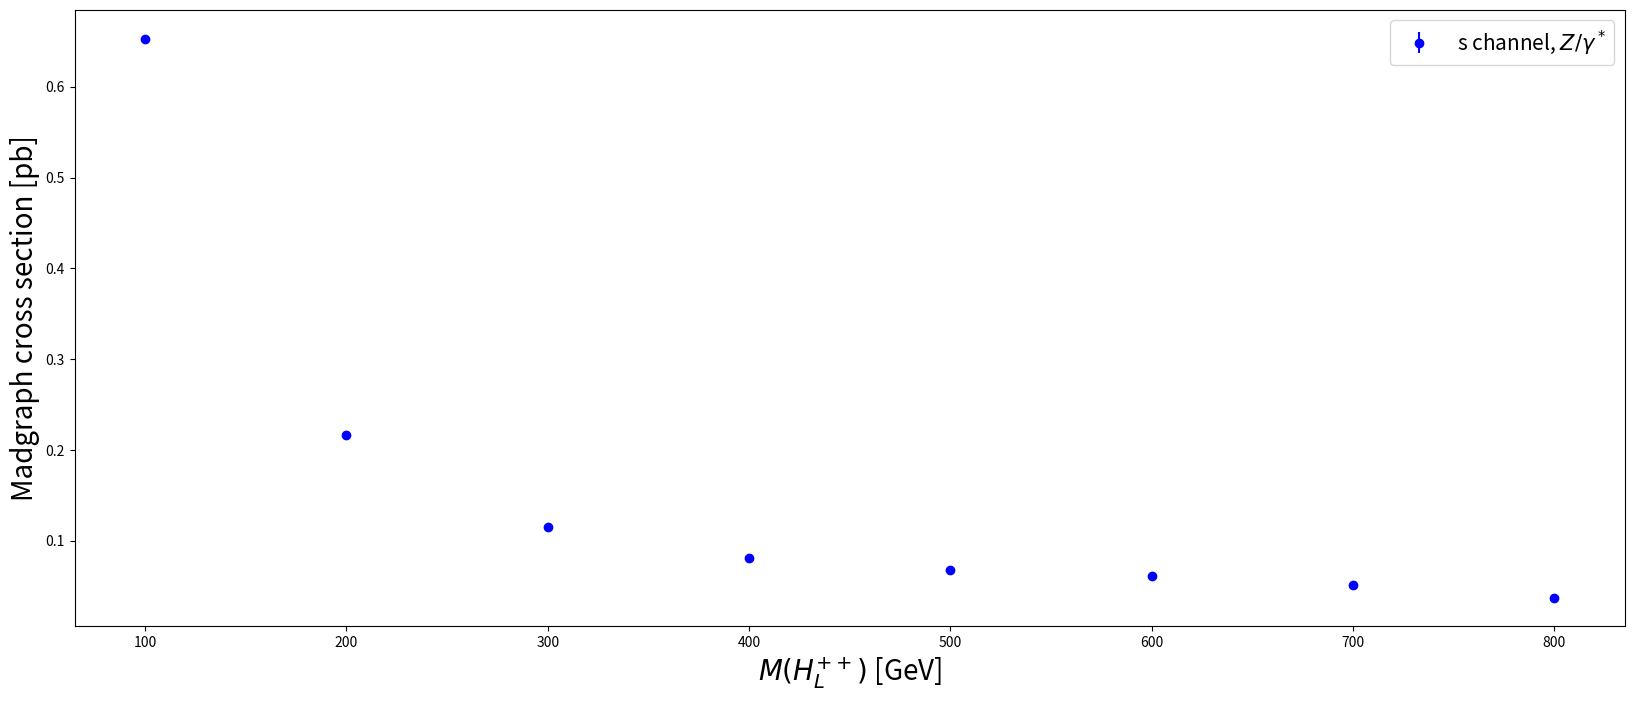

Here is the Python script that generated this plot: (Note: this script raises an exception after producing the figure.)
#!/bin/python3
import matplotlib.pyplot as plt

# FIXME write parser of html files from MG?
masses = [100, 200, 300, 400, 500, 600, 700, 800]

# in pb
crossSections_schan    = [0.6524, 0.2167, 0.1149, 0.08092, 0.06834, 0.06076, 0.05154, 0.03723]
crossSectionsUnc_schan =  [0.0013, 0.00059, 0.00025, 0.00018,0.00015, 0.00014, 0.00015, 6.4E-05]

if (len(crossSections_schan) != len(masses)):
    print("Invalid masses/crossSections dimensions. Please check!")
    exit(1)

# plot!
fig, axis = plt.subplots(figsize = (20, 8))
#plt.plot(masses, crossSections_schan, c = "b", label="s channel", linestyle = "", marker = 'o')
plt.errorbar(masses, crossSections_schan, yerr = crossSectionsUnc_schan, c = "b", label="s channel, $Z/\gamma^*$", linestyle = "", marker = 'o')

#axis.set_xlabel("Cross section [pb]", fontsize = 20)
axis.set_ylabel("Madgraph cross section [pb]", fontsize = 20)
axis.set_xlabel("$M(H^{++}_{L})$ [GeV]", fontsize = 20)

plt.legend(loc = 'upper right', fontsize = 15)

tickSize = 14
for tick in axis.xaxis.get_major_ticks():
    tick.label.set_fontsize(tickSize)

for tick in axis.yaxis.get_major_ticks():
    tick.label.set_fontsize(tickSize)

plt.show()
plotSave = "cross_sections_vs_mass.pdf"
fig.savefig(plotSave)
print("Created {plot}".format(plot=plotSave))
